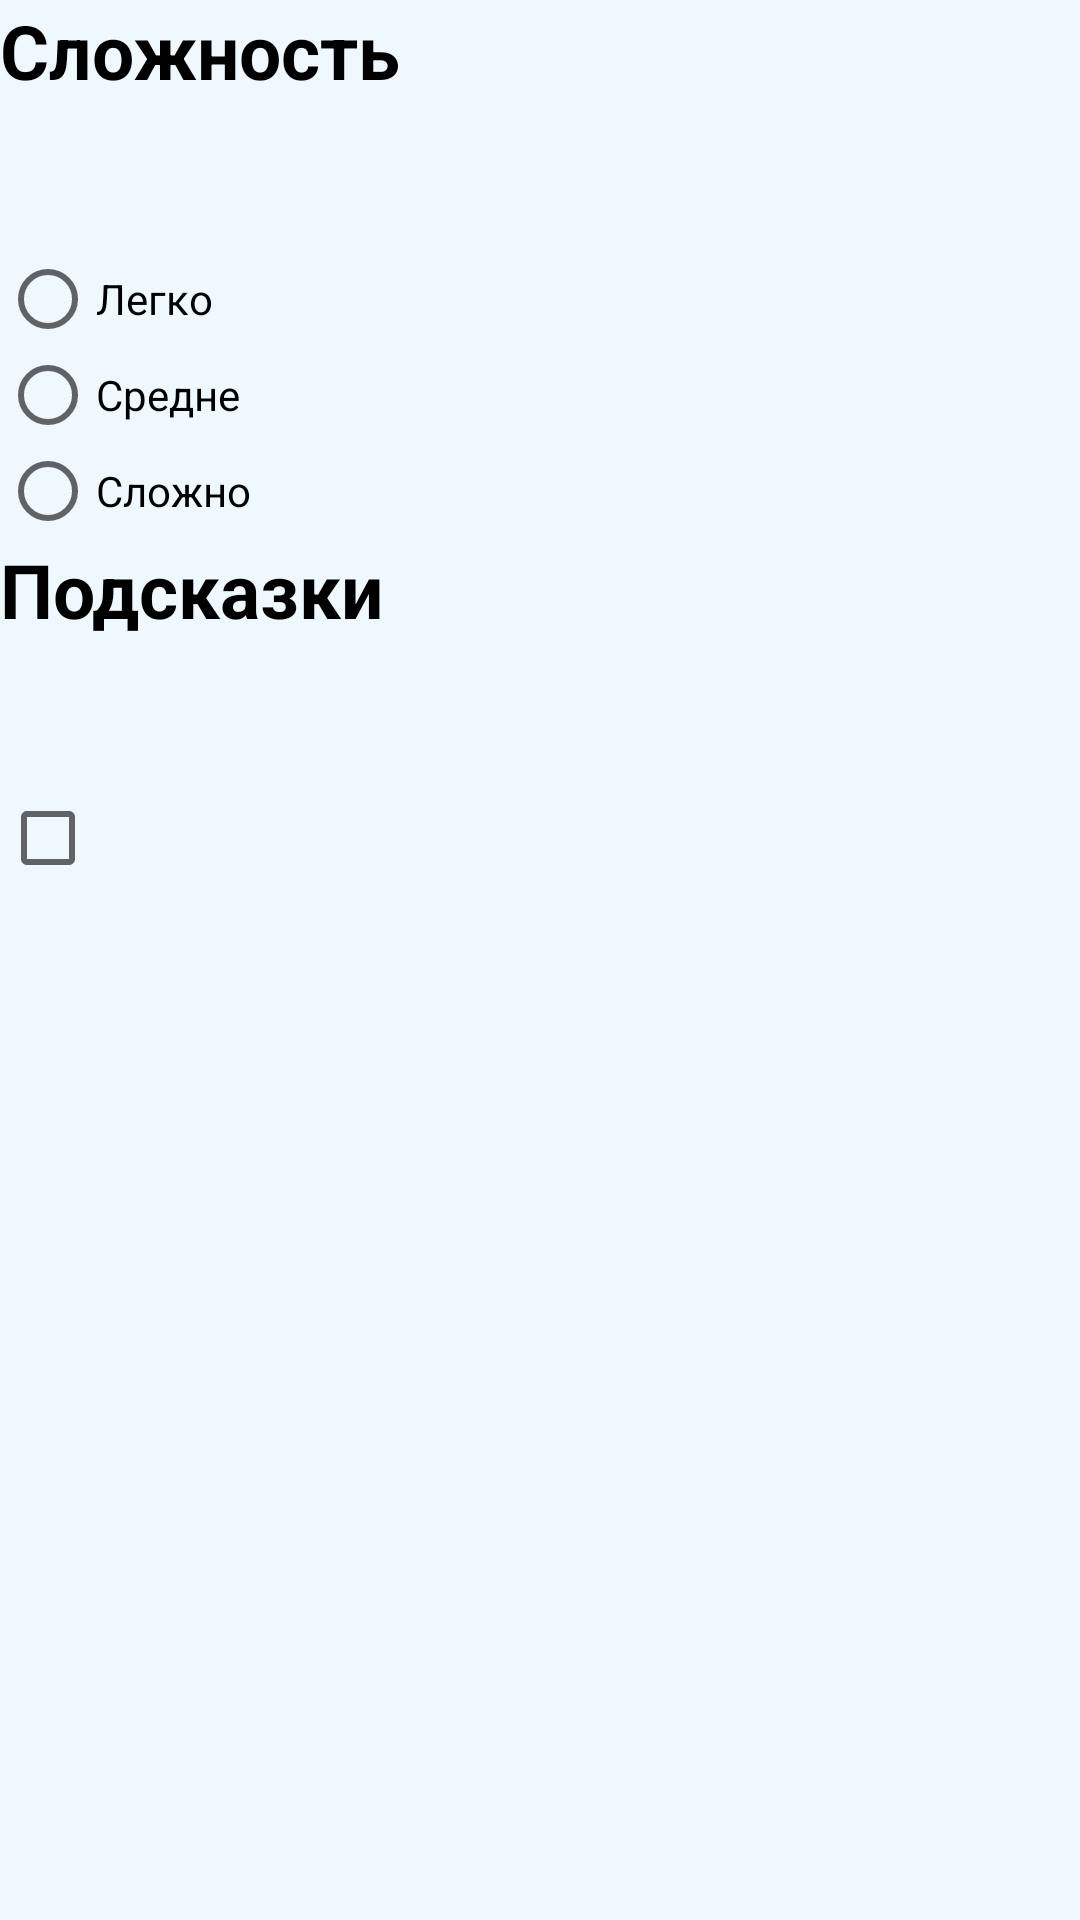

This screen was rendered from an Android layout file. Write that file and the resources it references.
<!-- AndroidManifest.xml: application theme Theme.Smart_cards -->
<!-- res/layout/settings_layout.xml -->
<?xml version="1.0" encoding="utf-8"?>
<LinearLayout xmlns:android="http://schemas.android.com/apk/res/android"
    android:orientation="vertical"
    android:layout_width="match_parent"
    android:layout_height="match_parent"
    android:background="@color/background"
    >

    <TextView
        android:layout_width="wrap_content"
        android:layout_height="wrap_content"
        android:text="Сложность"
        android:textSize="25sp"
        android:textStyle="bold"
        android:textColor="#000000"
        android:layout_marginBottom="50dp" />

    <RadioGroup
        android:id="@+id/radioGroupDifficulty"
        android:layout_width="match_parent"
        android:layout_height="wrap_content"
        android:orientation="vertical">

        <RadioButton
            android:id="@+id/radioEasy"
            android:layout_width="match_parent"
            android:layout_height="wrap_content"
            android:text="Легко" />

        <RadioButton
            android:id="@+id/radioMedium"
            android:layout_width="match_parent"
            android:layout_height="wrap_content"
            android:text="Средне" />

        <RadioButton
            android:id="@+id/radioHard"
            android:layout_width="match_parent"
            android:layout_height="wrap_content"
            android:text="Сложно" />
    </RadioGroup>
    <TextView
        android:layout_width="wrap_content"
        android:layout_height="wrap_content"
        android:text="Подсказки"
        android:textSize="25sp"
        android:textStyle="bold"
        android:textColor="#000000"
        android:layout_marginBottom="50dp" />
    <CheckBox
        android:layout_width="match_parent"
        android:layout_height="wrap_content"
        >

    </CheckBox>


</LinearLayout>

<!-- resources referenced by this layout -->
<resources>
  <color name="background">#F0F8FF</color>
  <style name="Theme.Smart_cards" parent="android:Theme.Material.Light.NoActionBar" />
</resources>
